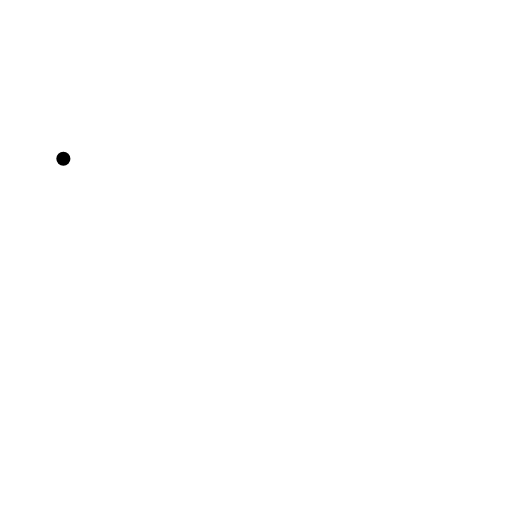
t = 0.00 s
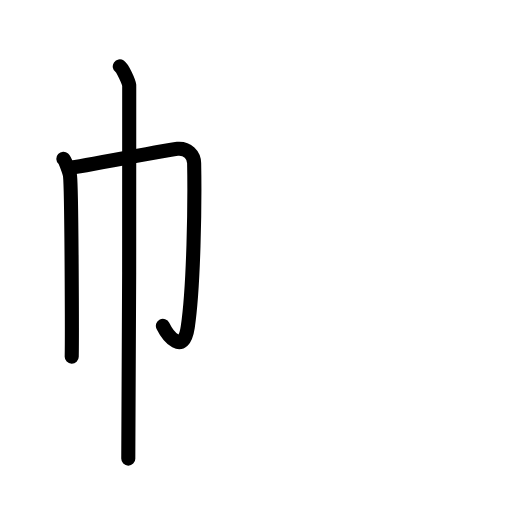
t = 2.88 s
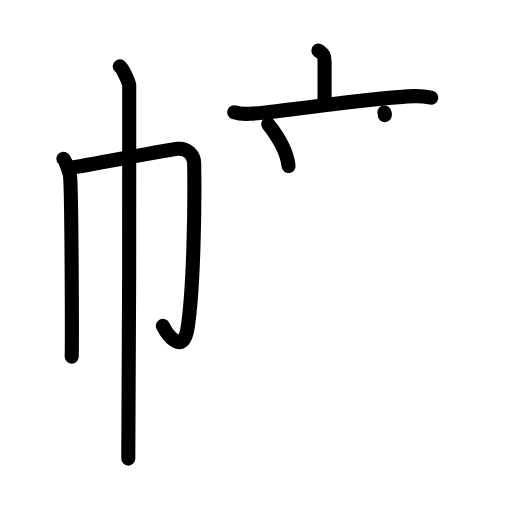
t = 6.13 s
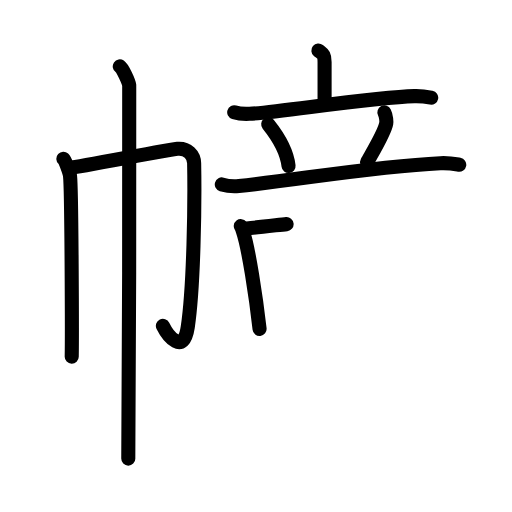
t = 9.08 s
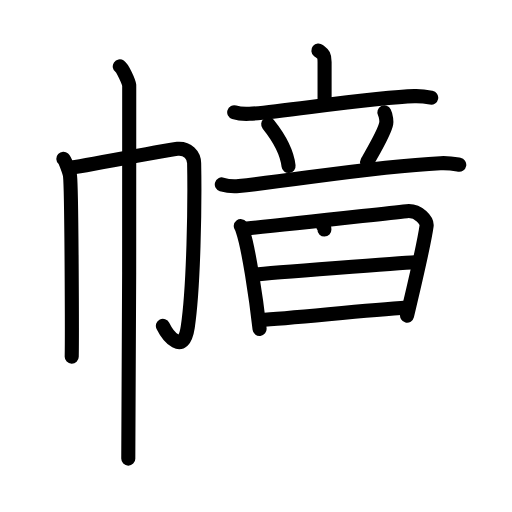
t = 12.13 s
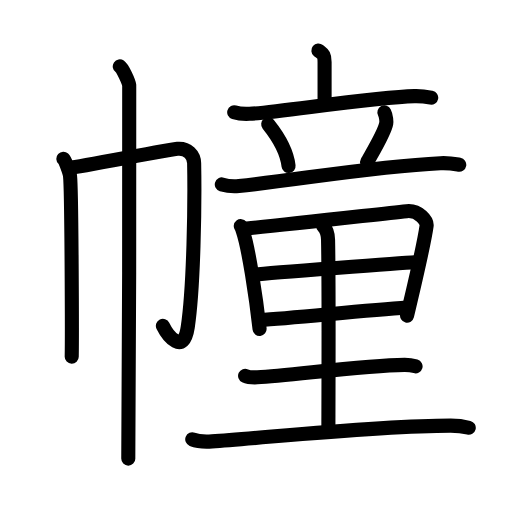
t = 15.00 s

The animated SVG that drew these frames (rendered in a browser with its animation timeline set to each time). Animation: 48 SMIL elements (animate=48); one cycle of 15.00 s.

<?xml version="1.0" encoding="UTF-8"?>
<!--
AniKanjiVG is licensed by CC-BY-SA Paul C. Sommerhoff (https://bitbucket.org/sommerhoff/anikanjivg).
AniKanjiVG uses KanjiVG which is licensed by CC-BY-SA Ulrich Apel (http://kanjivg.tagaini.net).
See also http://creativecommons.org/licenses/by-sa/3.0/
-->
<svg xmlns:kvg='http://kanjivg.tagaini.net' xmlns='http://www.w3.org/2000/svg' width='109' height='109' viewBox='0 0 109 109' style='fill:none;stroke:#000000;stroke-width:3;stroke-linecap:round;stroke-linejoin:round;' id="kvg:kanji_05e62"><g id="kvg:05e62" kvg:element="幢"><g id="kvg:05e62-g1" kvg:element="巾" kvg:position="left" kvg:radical="general"><path id="kvg:05e62-s1" kvg:type="㇑" d="M13.49,33.81c0.43,0.39,1.33,2.88,1.42,3.65c0.34,3.04,0.44,33.67,0.36,38.48"><animate attributeName="d" begin="0.0s" dur="0.5s" from="M13.49,33.81C13.49,33.81,13.49,33.81,13.49,33.81" to="M13.49,33.81c0.43,0.39,1.33,2.88,1.42,3.65" />
<animate attributeName="d" begin="0.5s" dur="0.5s" from="M13.49,33.81c0.43,0.39,1.33,2.88,1.42,3.65c0,0,0,0,0,0,0" to="M13.49,33.81c0.43,0.39,1.33,2.88,1.42,3.65c0.34,3.04,0.44,33.67,0.36,38.48" />
</path>
<path id="kvg:05e62-s2" kvg:type="㇆a" d="M14.79,35.75c2.47-0.27,21.15-3.91,22.99-4.07c2.16-0.19,3.52,1.34,3.55,3.07c0.17,8.75-0.09,26.35-1.36,34.89c-0.91,6.14-4.25,1.85-5.29-0.27"><animate attributeName="d" begin="1.0s" dur="0.25s" from="M14.79,35.75C14.79,35.75,14.79,35.75,14.79,35.75" to="M14.79,35.75c2.47-0.27,21.15-3.91,22.99-4.07" />
<animate attributeName="d" begin="1.25s" dur="0.25s" from="M14.79,35.75c2.47-0.27,21.15-3.91,22.99-4.07c0,0,0,0,0,0,0" to="M14.79,35.75c2.47-0.27,21.15-3.91,22.99-4.07c2.16-0.19,3.52,1.34,3.55,3.07" />
<animate attributeName="d" begin="1.5s" dur="0.25s" from="M14.79,35.75c2.47-0.27,21.15-3.91,22.99-4.07c2.16-0.19,3.52,1.34,3.55,3.07c0,0,0,0,0,0,0" to="M14.79,35.75c2.47-0.27,21.15-3.91,22.99-4.07c2.16-0.19,3.52,1.34,3.55,3.07c0.17,8.75-0.09,26.35-1.36,34.89" />
<animate attributeName="d" begin="1.75s" dur="0.25s" from="M14.79,35.75c2.47-0.27,21.15-3.91,22.99-4.07c2.16-0.19,3.52,1.34,3.55,3.07c0.17,8.75-0.09,26.35-1.36,34.89c0,0,0,0,0,0,0" to="M14.79,35.75c2.47-0.27,21.15-3.91,22.99-4.07c2.16-0.19,3.52,1.34,3.55,3.07c0.17,8.75-0.09,26.35-1.36,34.89c-0.91,6.14-4.25,1.85-5.29-0.27" />
<animate attributeName="d" begin="0s" dur="1.0s" from="M-100,-100" to="M-100,-100" />
</path>
<path id="kvg:05e62-s3" kvg:type="㇑" d="M25.5,14.13c0.61,0.42,1.89,3.18,2.01,4.03c0.12,0.85-0.08,74.16-0.2,79.47"><animate attributeName="d" begin="2.0s" dur="0.5s" from="M25.5,14.13C25.5,14.13,25.5,14.13,25.5,14.13" to="M25.5,14.13c0.61,0.42,1.89,3.18,2.01,4.03" />
<animate attributeName="d" begin="2.5s" dur="0.5s" from="M25.5,14.13c0.61,0.42,1.89,3.18,2.01,4.03c0,0,0,0,0,0,0" to="M25.5,14.13c0.61,0.42,1.89,3.18,2.01,4.03c0.12,0.85-0.08,74.16-0.2,79.47" />
<animate attributeName="d" begin="0s" dur="2.0s" from="M-100,-100" to="M-100,-100" />
</path>
</g>
<g id="kvg:05e62-g2" kvg:element="童" kvg:position="right"><g id="kvg:05e62-g3" kvg:element="立" kvg:position="top"><g id="kvg:05e62-g4" kvg:element="亠" kvg:position="top"><path id="kvg:05e62-s4" kvg:type="㇑a" d="M67.78,10.75c0.88,0.73,1.32,0.73,1.32,2.45c0,1.71,0,4.15,0,8.8"><animate attributeName="d" begin="3.0s" dur="0.5s" from="M67.78,10.75C67.78,10.75,67.78,10.75,67.78,10.75" to="M67.78,10.75c0.88,0.73,1.32,0.73,1.32,2.45" />
<animate attributeName="d" begin="3.5s" dur="0.5s" from="M67.78,10.75c0.88,0.73,1.32,0.73,1.32,2.45c0,0,0,0,0,0,0" to="M67.78,10.75c0.88,0.73,1.32,0.73,1.32,2.45c0,1.71,0,4.15,0,8.8" />
<animate attributeName="d" begin="0s" dur="3.0s" from="M-100,-100" to="M-100,-100" />
</path>
<path id="kvg:05e62-s5" kvg:type="㇐" d="M49.86,23.91c1.02,0.32,2.23,0.37,3.25,0.32c5.78-0.28,26.36-3.53,35.11-3.76c1.71-0.05,2.73,0.15,3.58,0.31"><animate attributeName="d" begin="4.0s" dur="0.3333333333333333s" from="M49.86,23.91C49.86,23.91,49.86,23.91,49.86,23.91" to="M49.86,23.91c1.02,0.32,2.23,0.37,3.25,0.32" />
<animate attributeName="d" begin="4.333333333333333s" dur="0.3333333333333333s" from="M49.86,23.91c1.02,0.32,2.23,0.37,3.25,0.32c0,0,0,0,0,0,0" to="M49.86,23.91c1.02,0.32,2.23,0.37,3.25,0.32c5.78-0.28,26.36-3.53,35.11-3.76" />
<animate attributeName="d" begin="4.666666666666667s" dur="0.3333333333333333s" from="M49.86,23.91c1.02,0.32,2.23,0.37,3.25,0.32c5.78-0.28,26.36-3.53,35.11-3.76c0,0,0,0,0,0,0" to="M49.86,23.91c1.02,0.32,2.23,0.37,3.25,0.32c5.78-0.28,26.36-3.53,35.11-3.76c1.71-0.05,2.73,0.15,3.58,0.31" />
<animate attributeName="d" begin="0s" dur="4.0s" from="M-100,-100" to="M-100,-100" />
</path>
</g>
<g id="kvg:05e62-g5" kvg:position="bottom"><path id="kvg:05e62-s6" kvg:type="㇔" d="M57.1,26.45c2.8,3.5,4.07,6.58,4.33,8.89"><animate attributeName="d" begin="5.0s" dur="1.0s" from="M57.1,26.45C57.1,26.45,57.1,26.45,57.1,26.45" to="M57.1,26.45c2.8,3.5,4.07,6.58,4.33,8.89" />
<animate attributeName="d" begin="0s" dur="5.0s" from="M-100,-100" to="M-100,-100" />
</path>
<path id="kvg:05e62-s7" kvg:type="㇒" d="M81.83,23.92c0.42,0.83,0.45,2.03,0.4,2.32c-0.32,1.98-3.28,6.78-4.08,8.29"><animate attributeName="d" begin="6.0s" dur="0.5s" from="M81.83,23.92C81.83,23.92,81.83,23.92,81.83,23.92" to="M81.83,23.92c0.42,0.83,0.45,2.03,0.4,2.32" />
<animate attributeName="d" begin="6.5s" dur="0.5s" from="M81.83,23.92c0.42,0.83,0.45,2.03,0.4,2.32c0,0,0,0,0,0,0" to="M81.83,23.92c0.42,0.83,0.45,2.03,0.4,2.32c-0.32,1.98-3.28,6.78-4.08,8.29" />
<animate attributeName="d" begin="0s" dur="6.0s" from="M-100,-100" to="M-100,-100" />
</path>
<path id="kvg:05e62-s8" kvg:type="㇐" d="M47.22,39.26c1.15,0.34,2.49,0.46,3.63,0.34c12.9-1.35,28.44-4.16,42.91-4.86c1.91-0.09,3.06,0.16,4.01,0.33"><animate attributeName="d" begin="7.0s" dur="0.3333333333333333s" from="M47.22,39.26C47.22,39.26,47.22,39.26,47.22,39.26" to="M47.22,39.26c1.15,0.34,2.49,0.46,3.63,0.34" />
<animate attributeName="d" begin="7.333333333333333s" dur="0.3333333333333333s" from="M47.22,39.26c1.15,0.34,2.49,0.46,3.63,0.34c0,0,0,0,0,0,0" to="M47.22,39.26c1.15,0.34,2.49,0.46,3.63,0.34c12.9-1.35,28.44-4.16,42.91-4.86" />
<animate attributeName="d" begin="7.666666666666667s" dur="0.3333333333333333s" from="M47.22,39.26c1.15,0.34,2.49,0.46,3.63,0.34c12.9-1.35,28.44-4.16,42.91-4.86c0,0,0,0,0,0,0" to="M47.22,39.26c1.15,0.34,2.49,0.46,3.63,0.34c12.9-1.35,28.44-4.16,42.91-4.86c1.91-0.09,3.06,0.16,4.01,0.33" />
<animate attributeName="d" begin="0s" dur="7.0s" from="M-100,-100" to="M-100,-100" />
</path>
</g>
</g>
<g id="kvg:05e62-g6" kvg:element="里" kvg:position="bottom"><path id="kvg:05e62-s9" kvg:type="㇑" d="M51.26,48.14c0.27,0.35,0.28,0.59,0.43,1.02c1.23,3.6,2.81,14.15,3.57,20.86"><animate attributeName="d" begin="8.0s" dur="0.5s" from="M51.26,48.14C51.26,48.14,51.26,48.14,51.26,48.14" to="M51.26,48.14c0.27,0.35,0.28,0.59,0.43,1.02" />
<animate attributeName="d" begin="8.5s" dur="0.5s" from="M51.26,48.14c0.27,0.35,0.28,0.59,0.43,1.02c0,0,0,0,0,0,0" to="M51.26,48.14c0.27,0.35,0.28,0.59,0.43,1.02c1.23,3.6,2.81,14.15,3.57,20.86" />
<animate attributeName="d" begin="0s" dur="8.0s" from="M-100,-100" to="M-100,-100" />
</path>
<path id="kvg:05e62-s10" kvg:type="㇕a" d="M52.54,48.63c9.55-0.91,26.91-2.92,34.04-3.68c2.62-0.28,4.38,2.13,4.24,3.12c-0.49,3.63-2.32,11.42-4.16,19.13"><animate attributeName="d" begin="9.0s" dur="0.3333333333333333s" from="M52.54,48.63C52.54,48.63,52.54,48.63,52.54,48.63" to="M52.54,48.63c9.55-0.91,26.91-2.92,34.04-3.68" />
<animate attributeName="d" begin="9.333333333333334s" dur="0.3333333333333333s" from="M52.54,48.63c9.55-0.91,26.91-2.92,34.04-3.68c0,0,0,0,0,0,0" to="M52.54,48.63c9.55-0.91,26.91-2.92,34.04-3.68c2.62-0.28,4.38,2.13,4.24,3.12" />
<animate attributeName="d" begin="9.666666666666666s" dur="0.3333333333333333s" from="M52.54,48.63c9.55-0.91,26.91-2.92,34.04-3.68c2.62-0.28,4.38,2.13,4.24,3.12c0,0,0,0,0,0,0" to="M52.54,48.63c9.55-0.91,26.91-2.92,34.04-3.68c2.62-0.28,4.38,2.13,4.24,3.12c-0.49,3.63-2.32,11.42-4.16,19.13" />
<animate attributeName="d" begin="0s" dur="9.0s" from="M-100,-100" to="M-100,-100" />
</path>
<path id="kvg:05e62-s11" kvg:type="㇐a" d="M54.32,58.44c3.11-0.35,31.43-2.48,34-2.62"><animate attributeName="d" begin="10.0s" dur="1.0s" from="M54.32,58.44C54.32,58.44,54.32,58.44,54.32,58.44" to="M54.32,58.44c3.11-0.35,31.43-2.48,34-2.62" />
<animate attributeName="d" begin="0s" dur="10.0s" from="M-100,-100" to="M-100,-100" />
</path>
<path id="kvg:05e62-s12" kvg:type="㇐a" d="M55.34,68.14c6.87-0.39,21.83-2.04,31.32-2.67"><animate attributeName="d" begin="11.0s" dur="1.0s" from="M55.34,68.14C55.34,68.14,55.34,68.14,55.34,68.14" to="M55.34,68.14c6.87-0.39,21.83-2.04,31.32-2.67" />
<animate attributeName="d" begin="0s" dur="11.0s" from="M-100,-100" to="M-100,-100" />
</path>
<path id="kvg:05e62-s13" kvg:type="㇑a" d="M68.8,48.14c0.58,0.55,1.01,1.58,1.04,2.92c0.2,9.83,0.07,37.57,0.07,40.32"><animate attributeName="d" begin="12.0s" dur="0.5s" from="M68.8,48.14C68.8,48.14,68.8,48.14,68.8,48.14" to="M68.8,48.14c0.58,0.55,1.01,1.58,1.04,2.92" />
<animate attributeName="d" begin="12.5s" dur="0.5s" from="M68.8,48.14c0.58,0.55,1.01,1.58,1.04,2.92c0,0,0,0,0,0,0" to="M68.8,48.14c0.58,0.55,1.01,1.58,1.04,2.92c0.2,9.83,0.07,37.57,0.07,40.32" />
<animate attributeName="d" begin="0s" dur="12.0s" from="M-100,-100" to="M-100,-100" />
</path>
<path id="kvg:05e62-s14" kvg:type="㇐" d="M52.18,80.01c0.68,0.32,1.92,0.35,2.6,0.32c7.06-0.36,22.59-2.58,31.32-2.65c1.13-0.01,1.81,0.15,2.37,0.31"><animate attributeName="d" begin="13.0s" dur="0.3333333333333333s" from="M52.18,80.01C52.18,80.01,52.18,80.01,52.18,80.01" to="M52.18,80.01c0.68,0.32,1.92,0.35,2.6,0.32" />
<animate attributeName="d" begin="13.333333333333334s" dur="0.3333333333333333s" from="M52.18,80.01c0.68,0.32,1.92,0.35,2.6,0.32c0,0,0,0,0,0,0" to="M52.18,80.01c0.68,0.32,1.92,0.35,2.6,0.32c7.06-0.36,22.59-2.58,31.32-2.65" />
<animate attributeName="d" begin="13.666666666666666s" dur="0.3333333333333333s" from="M52.18,80.01c0.68,0.32,1.92,0.35,2.6,0.32c7.06-0.36,22.59-2.58,31.32-2.65c0,0,0,0,0,0,0" to="M52.18,80.01c0.68,0.32,1.92,0.35,2.6,0.32c7.06-0.36,22.59-2.58,31.32-2.65c1.13-0.01,1.81,0.15,2.37,0.31" />
<animate attributeName="d" begin="0s" dur="13.0s" from="M-100,-100" to="M-100,-100" />
</path>
<path id="kvg:05e62-s15" kvg:type="㇐" d="M40.93,93.53c1.1,0.44,3.11,0.52,4.21,0.44c11.41-0.75,35.22-3.35,50.81-3.35c1.83,0,2.92,0.21,3.84,0.44"><animate attributeName="d" begin="14.0s" dur="0.3333333333333333s" from="M40.93,93.53C40.93,93.53,40.93,93.53,40.93,93.53" to="M40.93,93.53c1.1,0.44,3.11,0.52,4.21,0.44" />
<animate attributeName="d" begin="14.333333333333334s" dur="0.3333333333333333s" from="M40.93,93.53c1.1,0.44,3.11,0.52,4.21,0.44c0,0,0,0,0,0,0" to="M40.93,93.53c1.1,0.44,3.11,0.52,4.21,0.44c11.41-0.75,35.22-3.35,50.81-3.35" />
<animate attributeName="d" begin="14.666666666666666s" dur="0.3333333333333333s" from="M40.93,93.53c1.1,0.44,3.11,0.52,4.21,0.44c11.41-0.75,35.22-3.35,50.81-3.35c0,0,0,0,0,0,0" to="M40.93,93.53c1.1,0.44,3.11,0.52,4.21,0.44c11.41-0.75,35.22-3.35,50.81-3.35c1.83,0,2.92,0.21,3.84,0.44" />
<animate attributeName="d" begin="0s" dur="14.0s" from="M-100,-100" to="M-100,-100" />
</path>
</g>
</g>
</g>
</svg>
